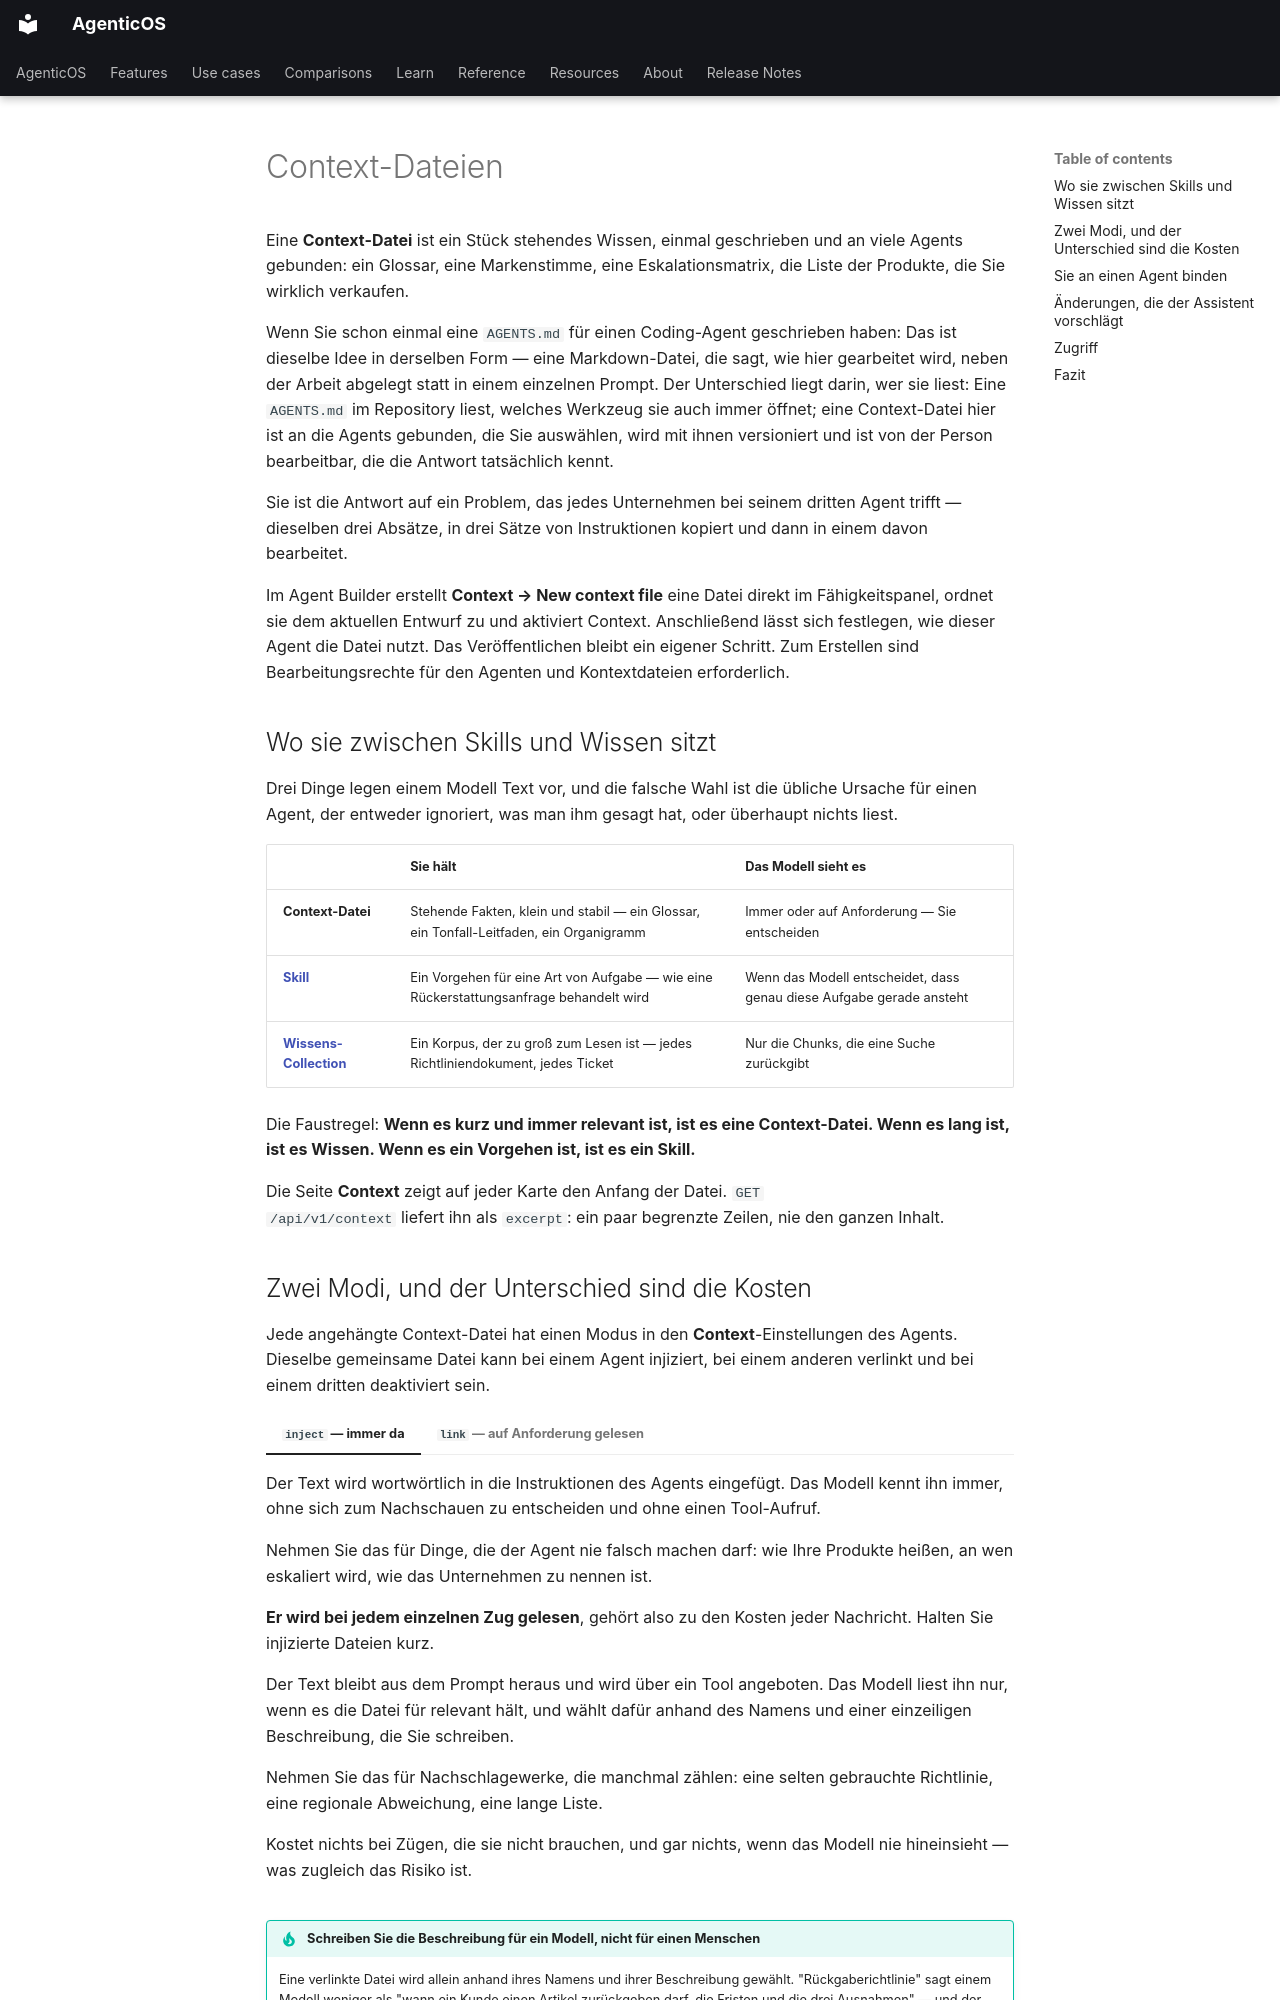

repository: vstorm-co/agenticos · page: context.de/index.html · generator: mkdocs

---
source_sha: "6ed5be54f7ae"
---

# Context-Dateien { #context-files }

Eine **Context-Datei** ist ein Stück stehendes Wissen, einmal geschrieben und an
viele Agents gebunden: ein Glossar, eine Markenstimme, eine Eskalationsmatrix,
die Liste der Produkte, die Sie wirklich verkaufen.

Wenn Sie schon einmal eine `AGENTS.md` für einen Coding-Agent geschrieben haben:
Das ist dieselbe Idee in derselben Form — eine Markdown-Datei, die sagt, wie hier
gearbeitet wird, neben der Arbeit abgelegt statt in einem einzelnen Prompt. Der
Unterschied liegt darin, wer sie liest: Eine `AGENTS.md` im Repository liest,
welches Werkzeug sie auch immer öffnet; eine Context-Datei hier ist an die Agents
gebunden, die Sie auswählen, wird mit ihnen versioniert und ist von der Person
bearbeitbar, die die Antwort tatsächlich kennt.

Sie ist die Antwort auf ein Problem, das jedes Unternehmen bei seinem dritten
Agent trifft — dieselben drei Absätze, in drei Sätze von Instruktionen kopiert
und dann in einem davon bearbeitet.

Im Agent Builder erstellt **Context → New context file** eine Datei direkt im Fähigkeitspanel, ordnet sie dem aktuellen Entwurf zu und aktiviert Context. Anschließend lässt sich festlegen, wie dieser Agent die Datei nutzt. Das Veröffentlichen bleibt ein eigener Schritt. Zum Erstellen sind Bearbeitungsrechte für den Agenten und Kontextdateien erforderlich.

## Wo sie zwischen Skills und Wissen sitzt { #where-it-sits-between-skills-and-knowledge }

Drei Dinge legen einem Modell Text vor, und die falsche Wahl ist die übliche
Ursache für einen Agent, der entweder ignoriert, was man ihm gesagt hat, oder
überhaupt nichts liest.

|                                              | Sie hält                                                                                | Das Modell sieht es                                                  |
| -------------------------------------------- | --------------------------------------------------------------------------------------- | -------------------------------------------------------------------- |
| **Context-Datei**                            | Stehende Fakten, klein und stabil — ein Glossar, ein Tonfall-Leitfaden, ein Organigramm | Immer oder auf Anforderung — Sie entscheiden                         |
| **[Skill](skills.md)**                       | Ein Vorgehen für eine Art von Aufgabe — wie eine Rückerstattungsanfrage behandelt wird  | Wenn das Modell entscheidet, dass genau diese Aufgabe gerade ansteht |
| **[Wissens-Collection](file-processing.md)** | Ein Korpus, der zu groß zum Lesen ist — jedes Richtliniendokument, jedes Ticket         | Nur die Chunks, die eine Suche zurückgibt                            |

Die Faustregel: **Wenn es kurz und immer relevant ist, ist es eine Context-Datei.
Wenn es lang ist, ist es Wissen. Wenn es ein Vorgehen ist, ist es ein Skill.**

Die Seite **Context** zeigt auf jeder Karte den Anfang der Datei. `GET
/api/v1/context` liefert ihn als `excerpt`: ein paar begrenzte Zeilen, nie den
ganzen Inhalt.
